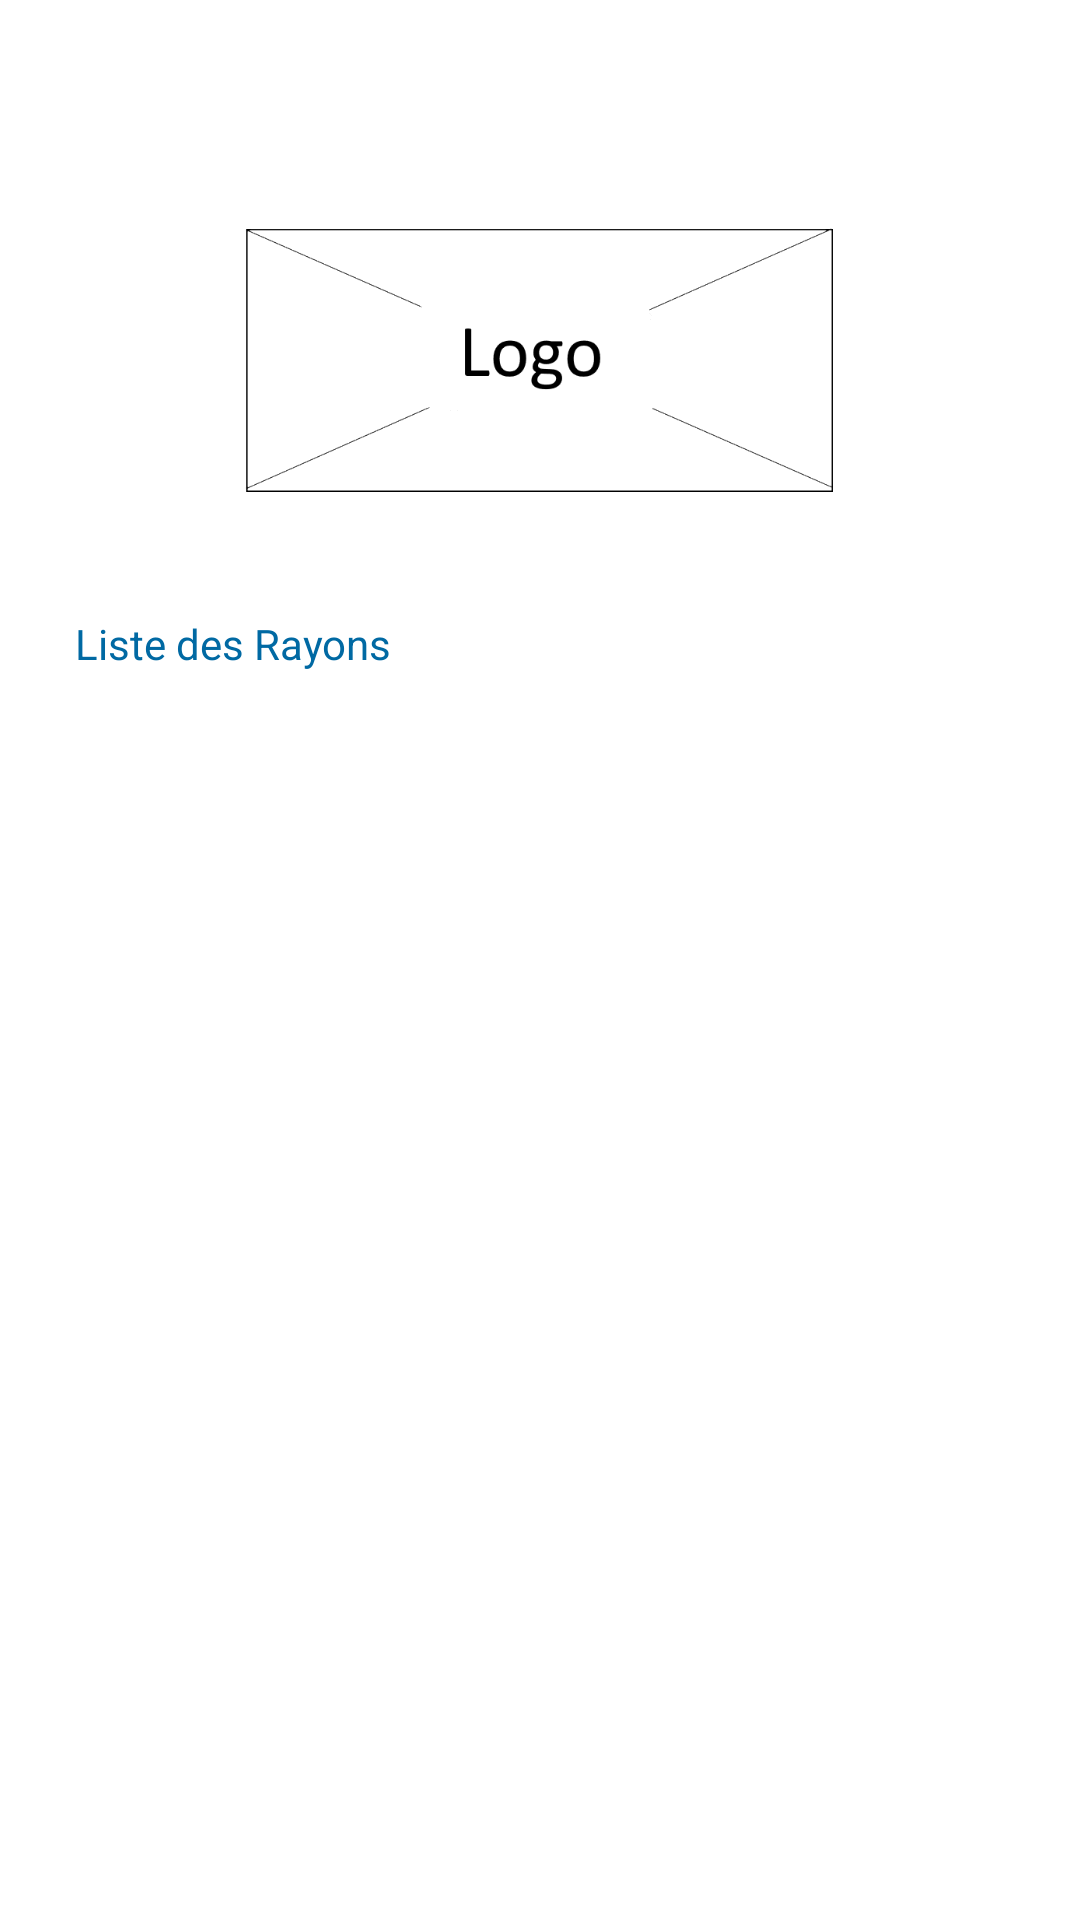

Produce the Android XML layout that renders to this screen, including the resource entries it uses.
<!-- AndroidManifest.xml: application theme Theme.Base -->
<!-- res/layout/activity_categories.xml -->
<?xml version="1.0" encoding="utf-8"?>
<LinearLayout xmlns:android="http://schemas.android.com/apk/res/android"
    xmlns:app="http://schemas.android.com/apk/res-auto"
    xmlns:tools="http://schemas.android.com/tools"
    android:layout_width="match_parent"
    android:layout_height="match_parent"
    android:orientation="vertical"
    tools:context=".products.CategoriesActivity">

    <include
        layout="@layout/layout_header"
        android:layout_width="match_parent"
        android:layout_height="wrap_content" />


    <ScrollView
        android:layout_width="match_parent"
        android:layout_height="match_parent">

        <LinearLayout
            android:layout_width="match_parent"
            android:layout_height="wrap_content"
            android:orientation="vertical"
            android:padding="25dp"
            android:layout_gravity="center_horizontal">
            <ImageView
                android:id="@+id/iv_homeLogo"
                android:layout_width="match_parent"
                android:layout_height="90dp"
                app:srcCompat="@drawable/dummy_logo" />

            <TextView
                android:id="@+id/tv_lbEtudiants"
                android:layout_width="wrap_content"
                android:layout_height="wrap_content"
                android:layout_marginTop="40dp"
                android:text="@string/liste_categs"
                android:textColor="@color/Deep_Ocean_Blue"
                android:textStyle="normal" />

            <androidx.recyclerview.widget.RecyclerView
                android:id="@+id/rcv_categories"
                android:layout_width="match_parent"
                android:layout_height="match_parent"
               />
        </LinearLayout>
    </ScrollView>


</LinearLayout>
<!-- res/layout/layout_header.xml (included above) -->
<?xml version="1.0" encoding="utf-8"?>
<LinearLayout
    xmlns:android="http://schemas.android.com/apk/res/android"
    xmlns:app="http://schemas.android.com/apk/res-auto"
    android:orientation="vertical"
    android:layout_width="match_parent"
    android:layout_height="match_parent">
    <RelativeLayout

        android:layout_width="match_parent"
        android:layout_height="50dp">

        <TextView
            android:id="@+id/tv_title"
            android:layout_width="match_parent"
            android:layout_height="30dp"
            android:layout_alignParentTop="true"
            android:layout_marginStart="3dp"
            android:layout_marginTop="12dp"
            android:layout_marginEnd="-3dp"
            android:gravity="center"
            android:textColor="@color/black"
            android:textSize="15dp" />

        <ImageView
            android:id="@+id/iv_Left_Arrow"
            android:layout_width="40dp"
            android:layout_height="20dp"
            android:layout_alignParentStart="true"
            android:layout_alignParentTop="true"
            android:layout_marginStart="15dp"
            android:layout_marginTop="17dp"
            android:visibility="gone"
            app:srcCompat="@drawable/ic_prev" />

        <ImageView
            android:id="@+id/iv_Right_Arrow"
            android:layout_width="40dp"
            android:layout_height="20dp"
            android:layout_alignParentTop="true"
            android:layout_alignParentEnd="true"
            android:layout_marginTop="17dp"
            android:layout_marginEnd="15dp"
            android:layout_marginBottom="44dp"
            android:visibility="gone"
            app:srcCompat="@drawable/ic_edit" />


    </RelativeLayout>

</LinearLayout>
<!-- resources referenced by this layout -->
<resources>
  <color name="Deep_Ocean_Blue">#0069A3</color>
  <color name="black">#FF000000</color>
  <!-- drawable dummy_logo: png bitmap (drawable, 3695 bytes) -->
  <string name="liste_categs">Liste des Rayons</string>
  <style name="Theme.Base" parent="Theme.MaterialComponents.DayNight.NoActionBar">
          
          <item name="colorPrimary">@color/Deep_Ocean_Blue</item>
          <item name="colorPrimaryVariant">@color/purple_700</item>
          <item name="colorOnPrimary">@color/white</item>
          
          <item name="colorSecondary">@color/teal_200</item>
          <item name="colorSecondaryVariant">@color/teal_700</item>
          <item name="colorOnSecondary">@color/black</item>
          
          <item name="android:statusBarColor">?attr/colorPrimaryVariant</item>
          
      </style>
  <color name="purple_700">#FF3700B3</color>
  <color name="white">#FFFFFFFF</color>
  <color name="teal_200">#FF03DAC5</color>
  <color name="teal_700">#FF018786</color>
</resources>
